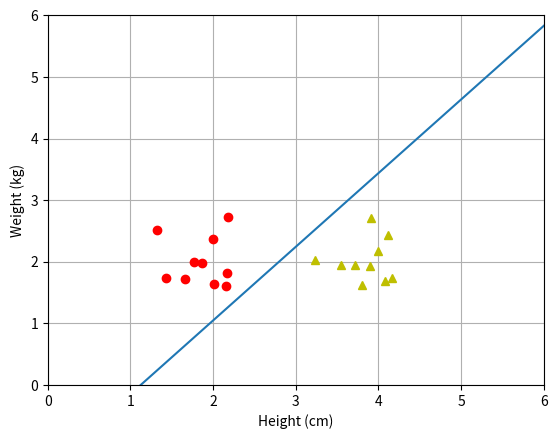

The script that saved this image:

# generate data
# list of points
import numpy as np
import matplotlib.pyplot as plt

np.random.seed(2)

means = [[2, 2], [4, 2]]
cov = [[.1, .0], [.0, .1]]
N = 10
X0 = np.random.multivariate_normal(means[0], cov, N).T
X1 = np.random.multivariate_normal(means[1], cov, N).T

X = np.concatenate((X0, X1), axis = 1)
y = np.concatenate((np.ones((1, N)), -1*np.ones((1, N))), axis = 1)
plt.grid()

plt.plot(X0[0], X0[1], 'ro')     # data
plt.plot(X1[0], X1[1], 'y^')
plt.axis([0, 6, 0, 6])
plt.xlabel('Height (cm)')
plt.ylabel('Weight (kg)')

print(X.shape)
X = np.concatenate((np.ones((1, 2*N)), X), axis = 0)
print(X.shape)

class Perceptron:
    def __init__(self, X, y):
        np.random.seed(2)
        
        self.X = X
        self.y = y
        self.d = X.shape[0]
        # Xbar
        self.w_init = np.random.randn(X.shape[0], 1)
        print(X.shape)

    def h(self, w, x):
        print(str(w)+"    "+str(x))
        return np.sign(np.dot(w.T, x))


    def has_converged(self, X, y, w):
        return np.array_equal(self.h(w, X), y)


    def perceptron(self):
        w = [self.w_init]
        N = self.X.shape[1]
        self.d = self.X.shape[0]
        mis_points = []
        while True:
            # mix data
            mix_id = np.random.permutation(N)
            for i in range(N):
                xi = self.X[:, mix_id[i]].reshape(self.d, 1)
                yi = self.y[0, mix_id[i]]
                # print(self.h(w[-1], xi)[0])
                # print('yi'+yi)
                if self.h(w[-1], xi)[0] != yi:  # misclassified point
                    mis_points.append(mix_id[i])
                    w_new = w[-1] + yi * xi
                    w.append(w_new)

            if self.has_converged(self.X, self.y, w[-1]):
                break
        return (w, mis_points)


# d = X.shape[0]

perc = Perceptron(X, y)
(w, m) = perc.perceptron()
w_res = w[len(w)-1]
x0 = np.linspace(0, 6, 2)
y0 = (w_res[0] + w_res[1]*x0)/(-w_res[2])
plt.plot(x0, y0)
#print(np.array(w), "\n", m, "\n")
plt.show()